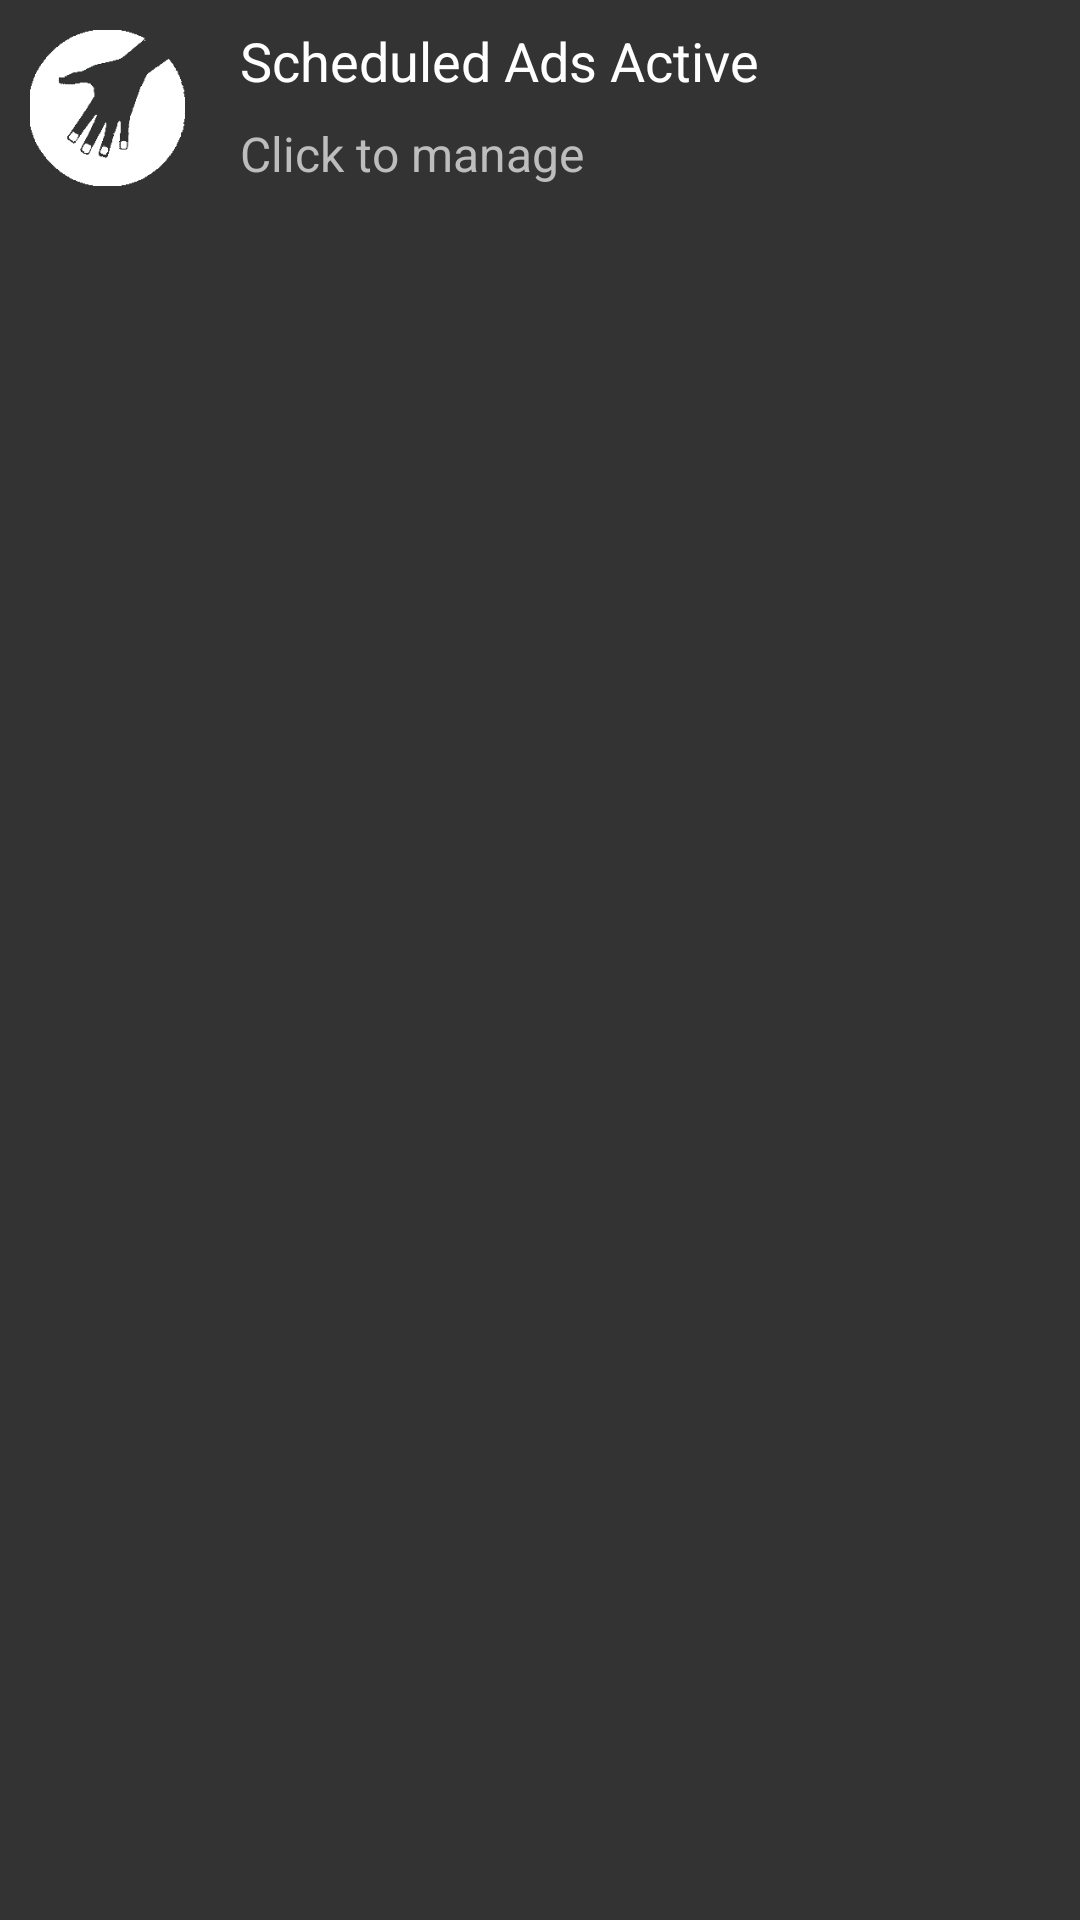

Android layout source for this screen:
<!-- AndroidManifest.xml: application theme Theme.AppCompat.NoActionBar -->
<!-- res/layout/custom_notification.xml -->
<?xml version="1.0" encoding="utf-8"?>
<RelativeLayout xmlns:android="http://schemas.android.com/apk/res/android"
    android:layout_width="match_parent"
    android:layout_height="wrap_content"
    android:background="#333333">

    <ImageView
        android:id="@+id/icon"
        android:layout_width="72dp"
        android:layout_height="72dp"
        android:padding="10dp"
        android:scaleType="centerInside"
        android:src="@drawable/notification_icon" />

    <TextView
        android:id="@+id/title"
        android:layout_width="fill_parent"
        android:layout_height="wrap_content"
        android:layout_marginLeft="4dp"
        android:layout_marginTop="4dp"
        android:layout_toRightOf="@+id/icon"
        android:ellipsize="end"
        android:maxLines="1"
        android:padding="4dp"
        android:text="Scheduled Ads Active"
        android:textColor="@color/white"
        android:textSize="18sp" />

    <TextView
        android:layout_width="fill_parent"
        android:layout_height="wrap_content"
        android:layout_below="@+id/title"
        android:layout_marginLeft="4dp"
        android:layout_toRightOf="@+id/icon"
        android:ellipsize="end"
        android:maxLines="1"
        android:padding="4dp"
        android:text="Click to manage"
        android:textColor="#bdbdbd"
        android:textSize="16sp" />

</RelativeLayout>
<!-- resources referenced by this layout -->
<resources>
  <color name="white">#fff</color>
  <!-- drawable notification_icon: png bitmap (drawable, 8656 bytes) -->
</resources>
